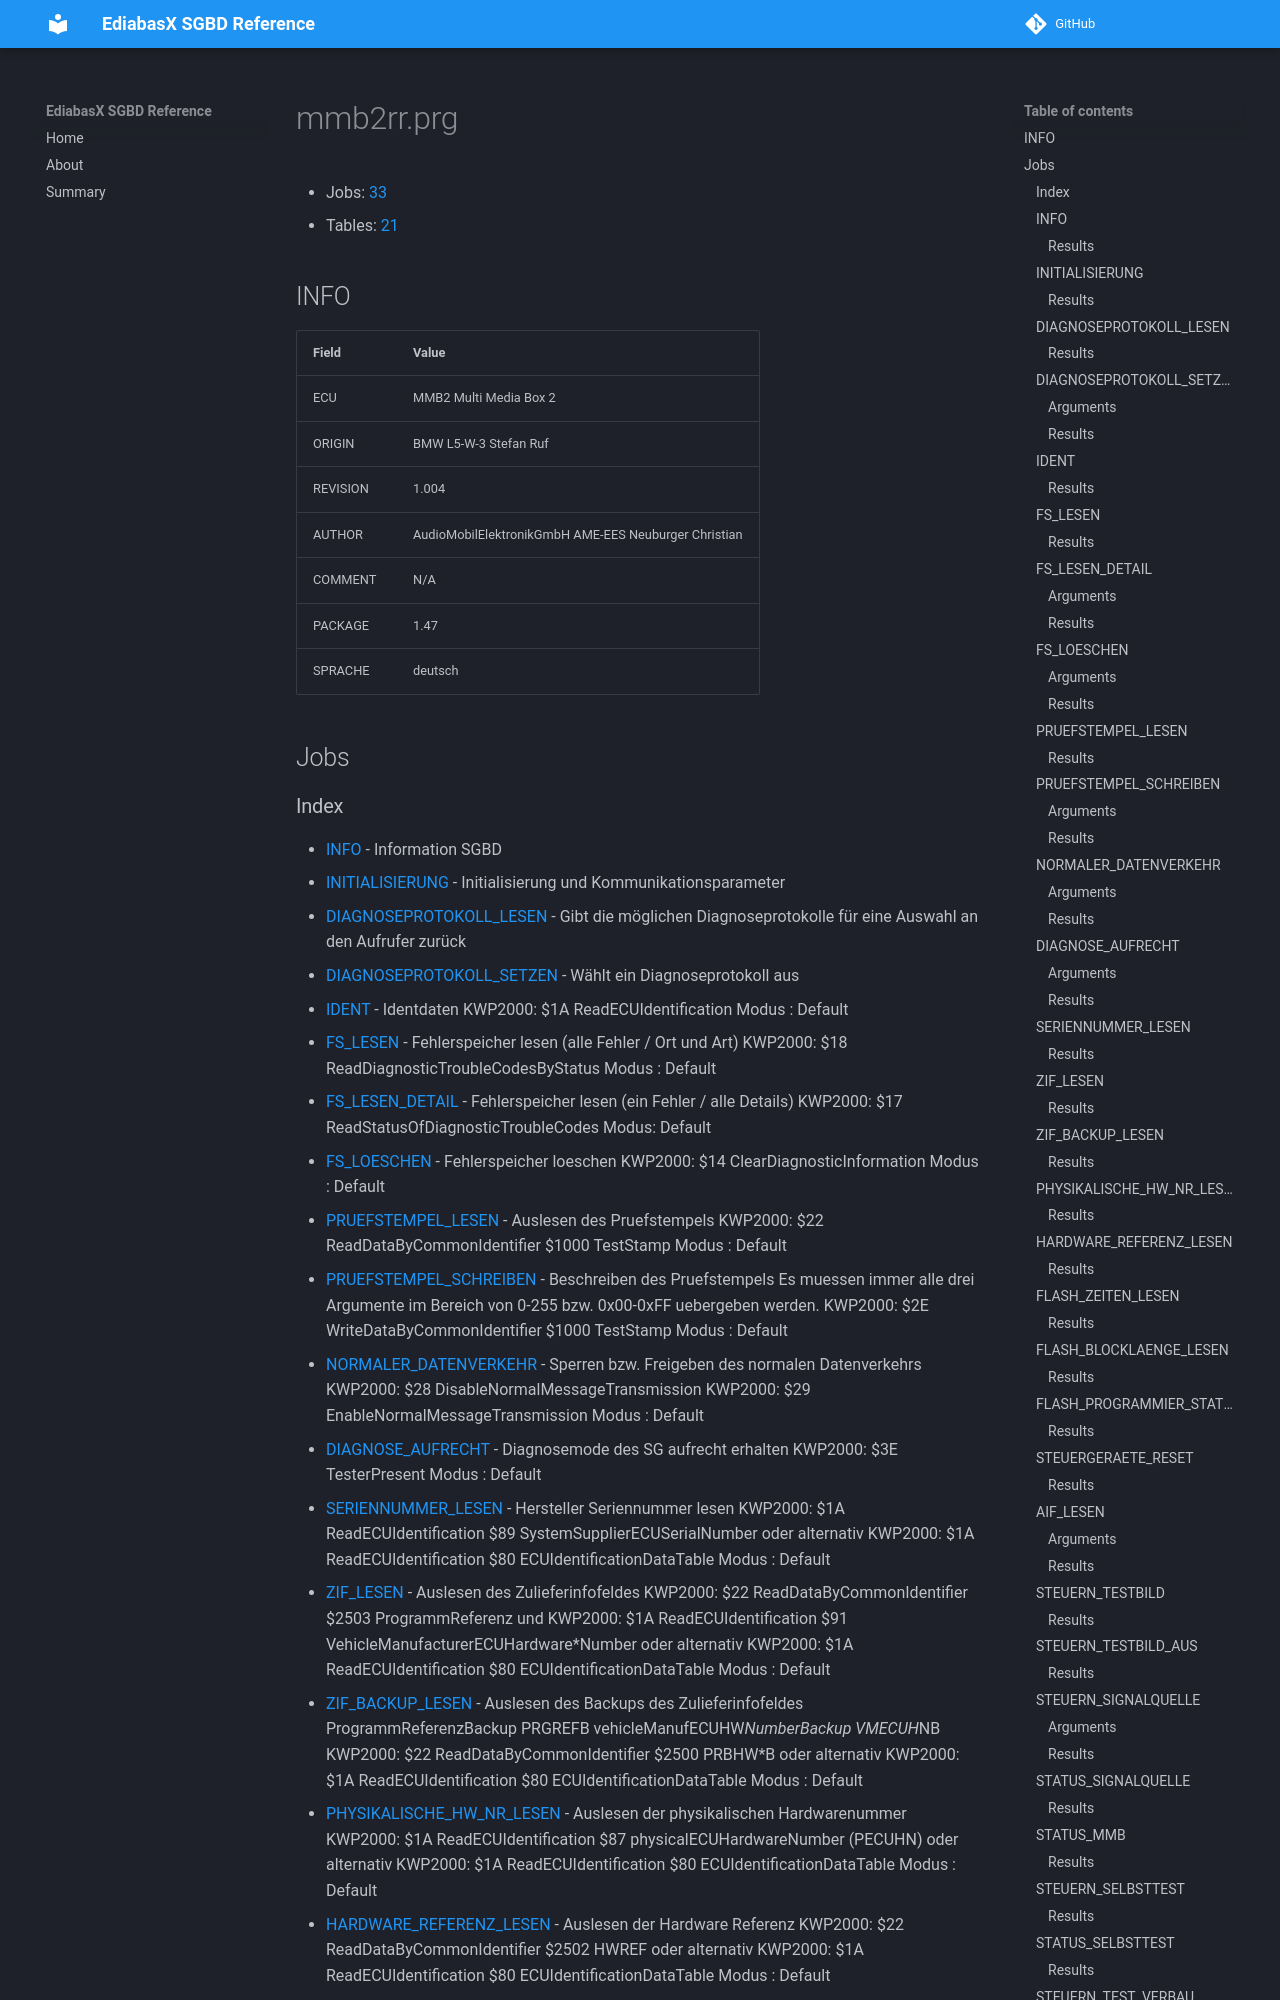

repository: emdzej/ediabasx-docs-sgbd · page: sgbd/mmb2rr/index.html · generator: mkdocs

# mmb2rr.prg

- Jobs: [33](#jobs)
- Tables: [21](#tables)

## INFO

| Field | Value |
| --- | --- |
| ECU | MMB2 Multi Media Box 2 |
| ORIGIN | BMW L5-W-3 Stefan Ruf |
| REVISION | 1.004 |
| AUTHOR | AudioMobilElektronikGmbH AME-EES Neuburger Christian |
| COMMENT | N/A |
| PACKAGE | 1.47 |
| SPRACHE | deutsch |

## Jobs
